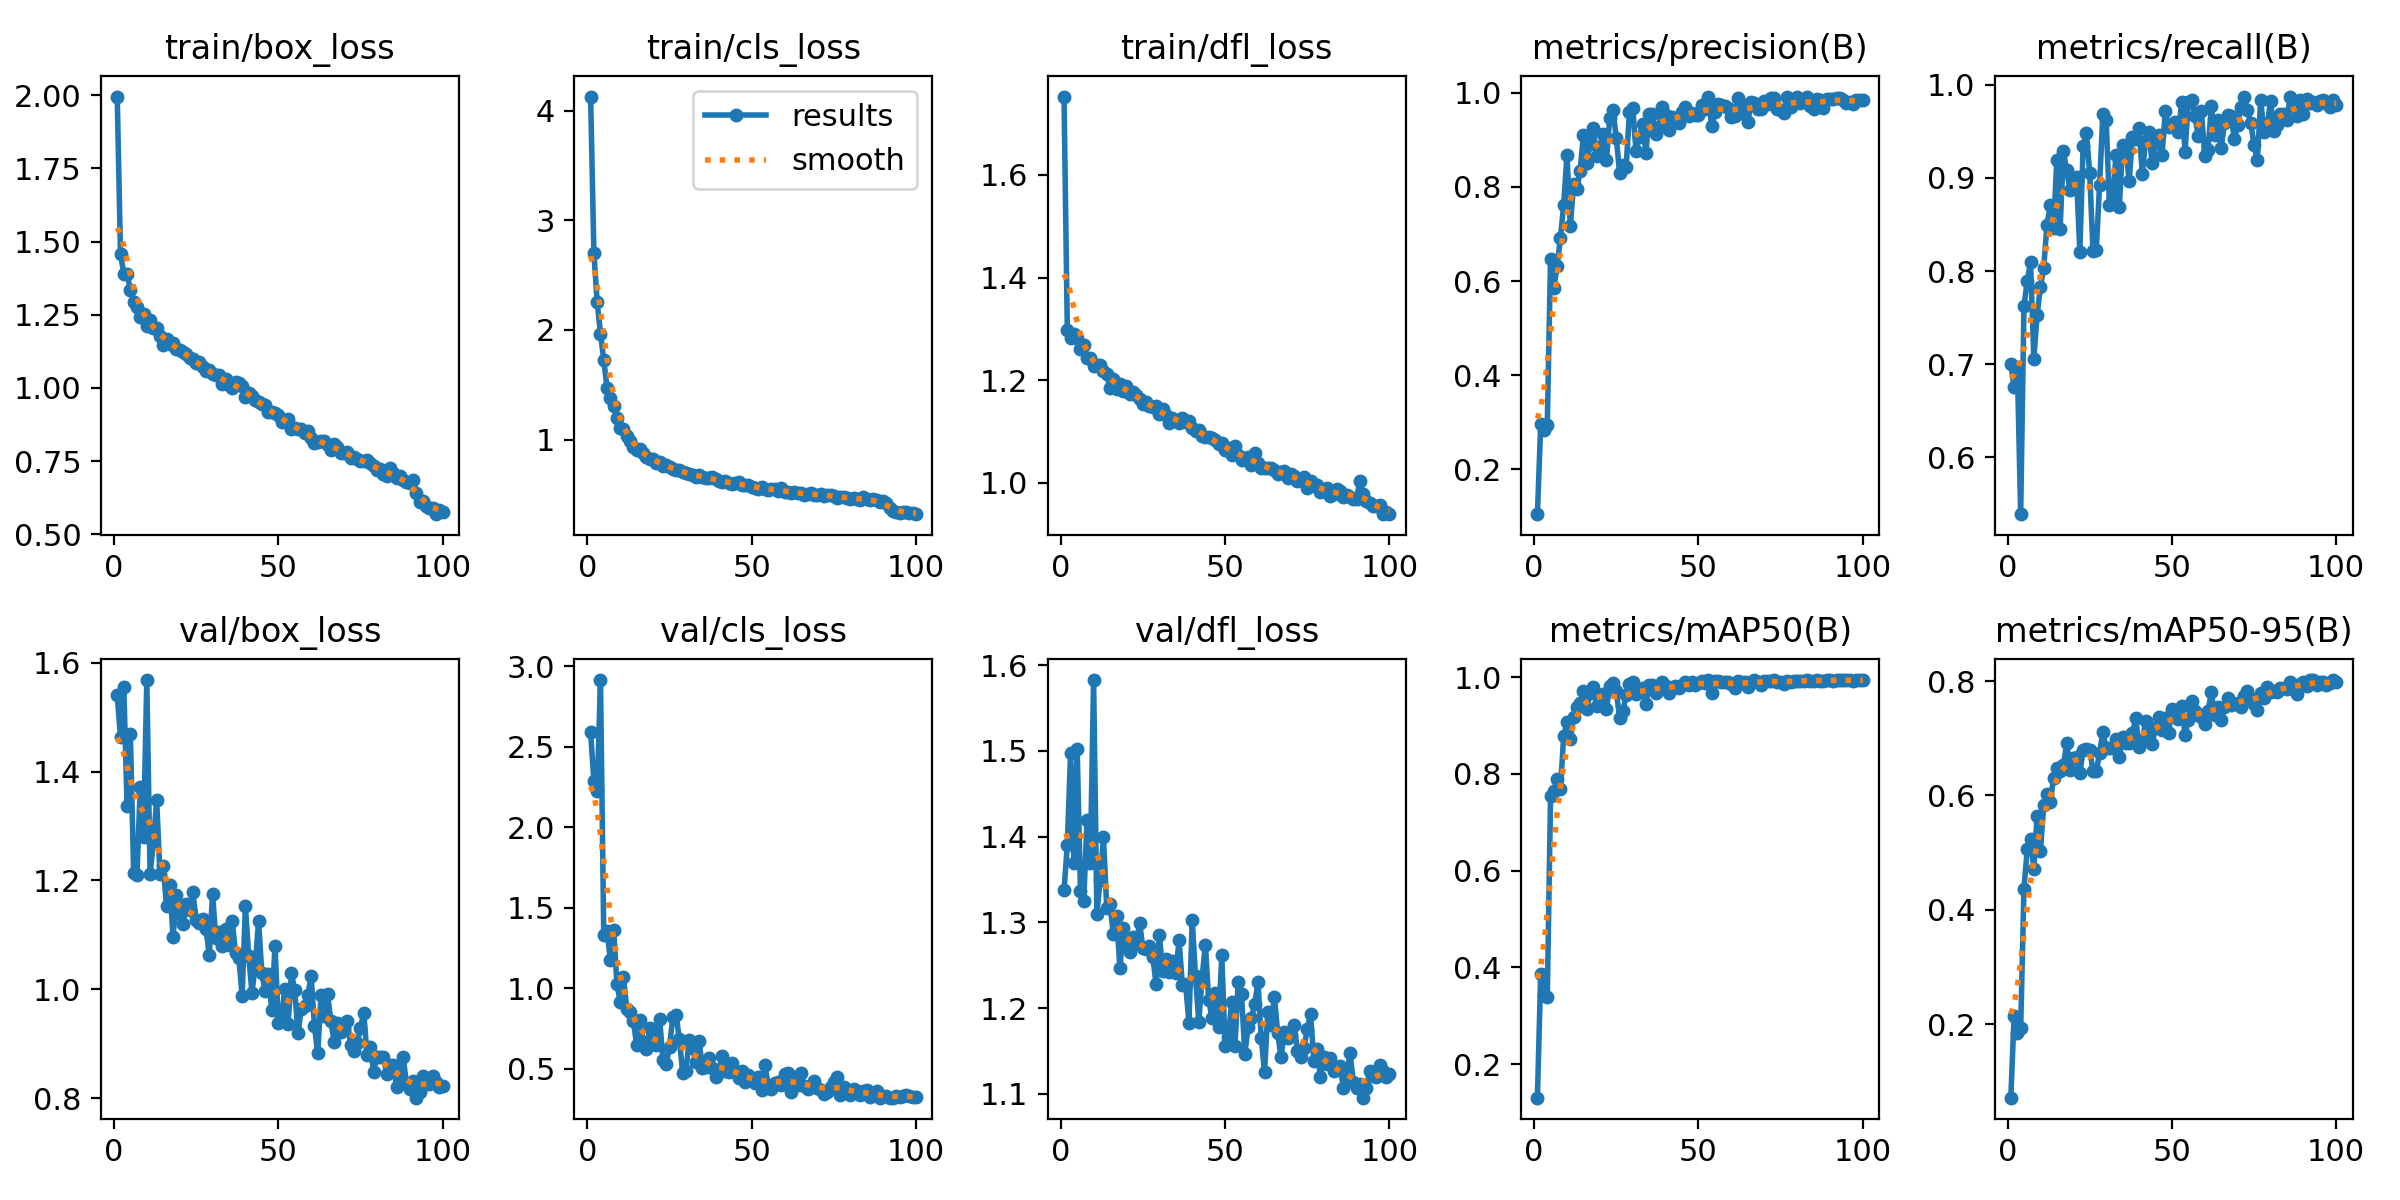

Values plotted in this chart, from the file beside it:
epoch, train/box_loss, train/cls_loss, train/dfl_loss, metrics/precision(B), metrics/recall(B), metrics/mAP50(B), metrics/mAP50-95(B), val/box_loss, val/cls_loss, val/dfl_loss, lr/pg0, lr/pg1, lr/pg2
1, 1.995, 4.128, 1.753, 0.1051, 0.7, 0.1305, 0.07131, 1.54, 2.588, 1.337, 0.0002356, 0.0002356, 0.0002356
2, 1.459, 2.698, 1.298, 0.2963, 0.6757, 0.3871, 0.2146, 1.463, 2.285, 1.39, 0.0004689, 0.0004689, 0.0004689
3, 1.389, 2.252, 1.282, 0.2842, 0.6939, 0.3423, 0.185, 1.555, 2.224, 1.498, 0.0006975, 0.0006975, 0.0006975
4, 1.389, 1.968, 1.29, 0.2953, 0.5388, 0.3388, 0.1928, 1.337, 2.913, 1.369, 0.0006928, 0.0006928, 0.0006928
5, 1.335, 1.728, 1.283, 0.6468, 0.7628, 0.7534, 0.4372, 1.469, 1.328, 1.502, 0.0006928, 0.0006928, 0.0006928
6, 1.294, 1.47, 1.261, 0.5849, 0.7895, 0.7643, 0.506, 1.213, 1.357, 1.337, 0.0006857, 0.0006857, 0.0006857
7, 1.278, 1.383, 1.268, 0.6323, 0.8093, 0.7902, 0.5241, 1.209, 1.175, 1.325, 0.0006787, 0.0006787, 0.0006787
8, 1.244, 1.309, 1.243, 0.6915, 0.706, 0.768, 0.471, 1.371, 1.364, 1.42, 0.0006716, 0.0006716, 0.0006716
9, 1.253, 1.194, 1.243, 0.7623, 0.7526, 0.8787, 0.5641, 1.28, 1.027, 1.369, 0.0006645, 0.0006645, 0.0006645
10, 1.213, 1.11, 1.228, 0.8672, 0.783, 0.9066, 0.5025, 1.568, 0.9163, 1.583, 0.0006574, 0.0006574, 0.0006574
11, 1.231, 1.093, 1.229, 0.7164, 0.8031, 0.8717, 0.5826, 1.211, 1.067, 1.31, 0.0006504, 0.0006504, 0.0006504
12, 1.206, 1.03, 1.228, 0.8052, 0.8497, 0.9177, 0.6024, 1.27, 0.871, 1.349, 0.0006433, 0.0006433, 0.0006433
13, 1.204, 0.9851, 1.217, 0.7958, 0.8707, 0.938, 0.5877, 1.347, 0.8482, 1.399, 0.0006362, 0.0006362, 0.0006362
14, 1.179, 0.9335, 1.211, 0.8344, 0.8458, 0.9461, 0.6313, 1.212, 0.7978, 1.317, 0.0006292, 0.0006292, 0.0006292
15, 1.148, 0.9013, 1.184, 0.9105, 0.9195, 0.9721, 0.6481, 1.226, 0.6468, 1.321, 0.0006221, 0.0006221, 0.0006221
16, 1.168, 0.9122, 1.203, 0.8511, 0.8457, 0.9346, 0.6427, 1.154, 0.8004, 1.286, 0.000615, 0.000615, 0.000615
17, 1.148, 0.8767, 1.183, 0.8905, 0.9286, 0.9669, 0.6528, 1.192, 0.6667, 1.308, 0.000608, 0.000608, 0.000608
18, 1.154, 0.844, 1.193, 0.9238, 0.9083, 0.9806, 0.6916, 1.096, 0.6222, 1.246, 0.0006009, 0.0006009, 0.0006009
19, 1.131, 0.8228, 1.178, 0.8656, 0.8876, 0.9404, 0.6444, 1.174, 0.7522, 1.293, 0.0005938, 0.0005938, 0.0005938
20, 1.13, 0.8231, 1.188, 0.8854, 0.8973, 0.9641, 0.6657, 1.138, 0.6743, 1.274, 0.0005868, 0.0005868, 0.0005868
21, 1.122, 0.7858, 1.173, 0.9124, 0.9011, 0.9647, 0.6677, 1.12, 0.646, 1.265, 0.0005797, 0.0005797, 0.0005797
22, 1.115, 0.7941, 1.177, 0.856, 0.8207, 0.934, 0.6385, 1.157, 0.8095, 1.283, 0.0005726, 0.0005726, 0.0005726
23, 1.103, 0.7585, 1.171, 0.9456, 0.9342, 0.9825, 0.6804, 1.145, 0.5509, 1.276, 0.0005656, 0.0005656, 0.0005656
24, 1.099, 0.7685, 1.164, 0.9622, 0.9482, 0.988, 0.6807, 1.179, 0.5314, 1.299, 0.0005585, 0.0005585, 0.0005585
25, 1.083, 0.7527, 1.153, 0.9034, 0.9055, 0.9715, 0.6801, 1.127, 0.6368, 1.27, 0.0005514, 0.0005514, 0.0005514
26, 1.087, 0.7321, 1.156, 0.8299, 0.8213, 0.9159, 0.6437, 1.123, 0.8174, 1.269, 0.0005443, 0.0005443, 0.0005443
27, 1.073, 0.721, 1.149, 0.8464, 0.8228, 0.9305, 0.6421, 1.129, 0.8308, 1.272, 0.0005373, 0.0005373, 0.0005373
28, 1.058, 0.7223, 1.147, 0.8428, 0.8925, 0.9624, 0.6747, 1.112, 0.683, 1.26, 0.0005302, 0.0005302, 0.0005302
29, 1.06, 0.7092, 1.149, 0.9588, 0.9685, 0.9852, 0.7105, 1.062, 0.4724, 1.228, 0.0005232, 0.0005232, 0.0005232
30, 1.048, 0.6914, 1.134, 0.9677, 0.9624, 0.989, 0.683, 1.175, 0.4853, 1.286, 0.0005161, 0.0005161, 0.0005161
31, 1.044, 0.6913, 1.143, 0.8756, 0.8711, 0.9661, 0.6839, 1.094, 0.6804, 1.243, 0.000509, 0.000509, 0.000509
32, 1.044, 0.6747, 1.132, 0.9063, 0.879, 0.9693, 0.6828, 1.105, 0.6256, 1.257, 0.0005019, 0.0005019, 0.0005019
33, 1.012, 0.6627, 1.116, 0.9335, 0.9247, 0.9774, 0.6986, 1.079, 0.5384, 1.242, 0.0004949, 0.0004949, 0.0004949
34, 1.032, 0.6777, 1.127, 0.8719, 0.8685, 0.9436, 0.6678, 1.111, 0.6707, 1.254, 0.0004878, 0.0004878, 0.0004878
35, 1.011, 0.6604, 1.12, 0.9555, 0.935, 0.9846, 0.7025, 1.081, 0.5047, 1.241, 0.0004807, 0.0004807, 0.0004807
36, 1.001, 0.6544, 1.116, 0.9535, 0.9333, 0.9841, 0.6926, 1.125, 0.5107, 1.279, 0.0004737, 0.0004737, 0.0004737
37, 1.02, 0.6505, 1.127, 0.9119, 0.8964, 0.9667, 0.692, 1.066, 0.5653, 1.227, 0.0004666, 0.0004666, 0.0004666
38, 1.018, 0.6568, 1.118, 0.9273, 0.9439, 0.9791, 0.7093, 1.058, 0.5027, 1.228, 0.0004595, 0.0004595, 0.0004595
39, 1.005, 0.641, 1.12, 0.9698, 0.9424, 0.989, 0.7351, 0.9883, 0.4459, 1.183, 0.0004525, 0.0004525, 0.0004525
40, 0.9672, 0.621, 1.106, 0.952, 0.9537, 0.9823, 0.6845, 1.153, 0.493, 1.302, 0.0004454, 0.0004454, 0.0004454
41, 0.981, 0.6116, 1.1, 0.9213, 0.9048, 0.9664, 0.6951, 1.061, 0.5759, 1.237, 0.0004383, 0.0004383, 0.0004383
42, 0.9731, 0.6195, 1.102, 0.9479, 0.9401, 0.9773, 0.7307, 0.9938, 0.4865, 1.184, 0.0004313, 0.0004313, 0.0004313
43, 0.957, 0.6024, 1.09, 0.9406, 0.9496, 0.9826, 0.7114, 1.045, 0.4807, 1.235, 0.0004242, 0.0004242, 0.0004242
44, 0.9504, 0.5961, 1.09, 0.9352, 0.9161, 0.9786, 0.6909, 1.125, 0.534, 1.274, 0.0004171, 0.0004171, 0.0004171
45, 0.9453, 0.6034, 1.089, 0.9587, 0.9379, 0.9847, 0.7176, 1.029, 0.4755, 1.21, 0.0004101, 0.0004101, 0.0004101
46, 0.942, 0.6154, 1.086, 0.9691, 0.9464, 0.99, 0.7377, 0.9968, 0.4436, 1.189, 0.000403, 0.000403, 0.000403
47, 0.9167, 0.5827, 1.084, 0.9512, 0.925, 0.9838, 0.7147, 1.028, 0.4875, 1.218, 0.0003959, 0.0003959, 0.0003959
48, 0.9162, 0.587, 1.075, 0.9573, 0.9716, 0.9891, 0.7355, 0.9627, 0.4144, 1.178, 0.0003888, 0.0003888, 0.0003888
49, 0.9154, 0.59, 1.077, 0.953, 0.9544, 0.9831, 0.7094, 1.08, 0.4586, 1.262, 0.0003818, 0.0003818, 0.0003818
50, 0.9083, 0.5727, 1.064, 0.9521, 0.9582, 0.9885, 0.7519, 0.939, 0.4269, 1.156, 0.0003747, 0.0003747, 0.0003747
51, 0.8828, 0.5578, 1.067, 0.9742, 0.9597, 0.991, 0.7492, 0.9485, 0.4128, 1.166, 0.0003676, 0.0003676, 0.0003676
52, 0.8865, 0.5508, 1.054, 0.9647, 0.9494, 0.9873, 0.7335, 1, 0.4471, 1.207, 0.0003606, 0.0003606, 0.0003606
53, 0.8952, 0.5699, 1.071, 0.9915, 0.9816, 0.9935, 0.7567, 0.9358, 0.3669, 1.156, 0.0003535, 0.0003535, 0.0003535
54, 0.8605, 0.5529, 1.054, 0.9288, 0.9284, 0.9666, 0.7064, 1.029, 0.5199, 1.23, 0.0003464, 0.0003464, 0.0003464
55, 0.8627, 0.5438, 1.045, 0.9587, 0.9813, 0.9911, 0.7313, 0.9982, 0.4003, 1.216, 0.0003394, 0.0003394, 0.0003394
56, 0.8594, 0.5486, 1.047, 0.9749, 0.9842, 0.9912, 0.7647, 0.9197, 0.3736, 1.146, 0.0003323, 0.0003323, 0.0003323
57, 0.8607, 0.5494, 1.051, 0.9733, 0.967, 0.9892, 0.7478, 0.964, 0.4073, 1.178, 0.0003252, 0.0003252, 0.0003252
58, 0.8461, 0.5335, 1.035, 0.9724, 0.945, 0.9891, 0.7417, 0.9695, 0.4149, 1.188, 0.0003182, 0.0003182, 0.0003182
59, 0.8526, 0.5554, 1.058, 0.968, 0.9716, 0.9902, 0.7375, 0.99, 0.3961, 1.204, 0.0003111, 0.0003111, 0.0003111
60, 0.8283, 0.5225, 1.039, 0.9472, 0.9231, 0.9851, 0.7244, 1.024, 0.4634, 1.231, 0.000304, 0.000304, 0.000304
... 40 more rows
